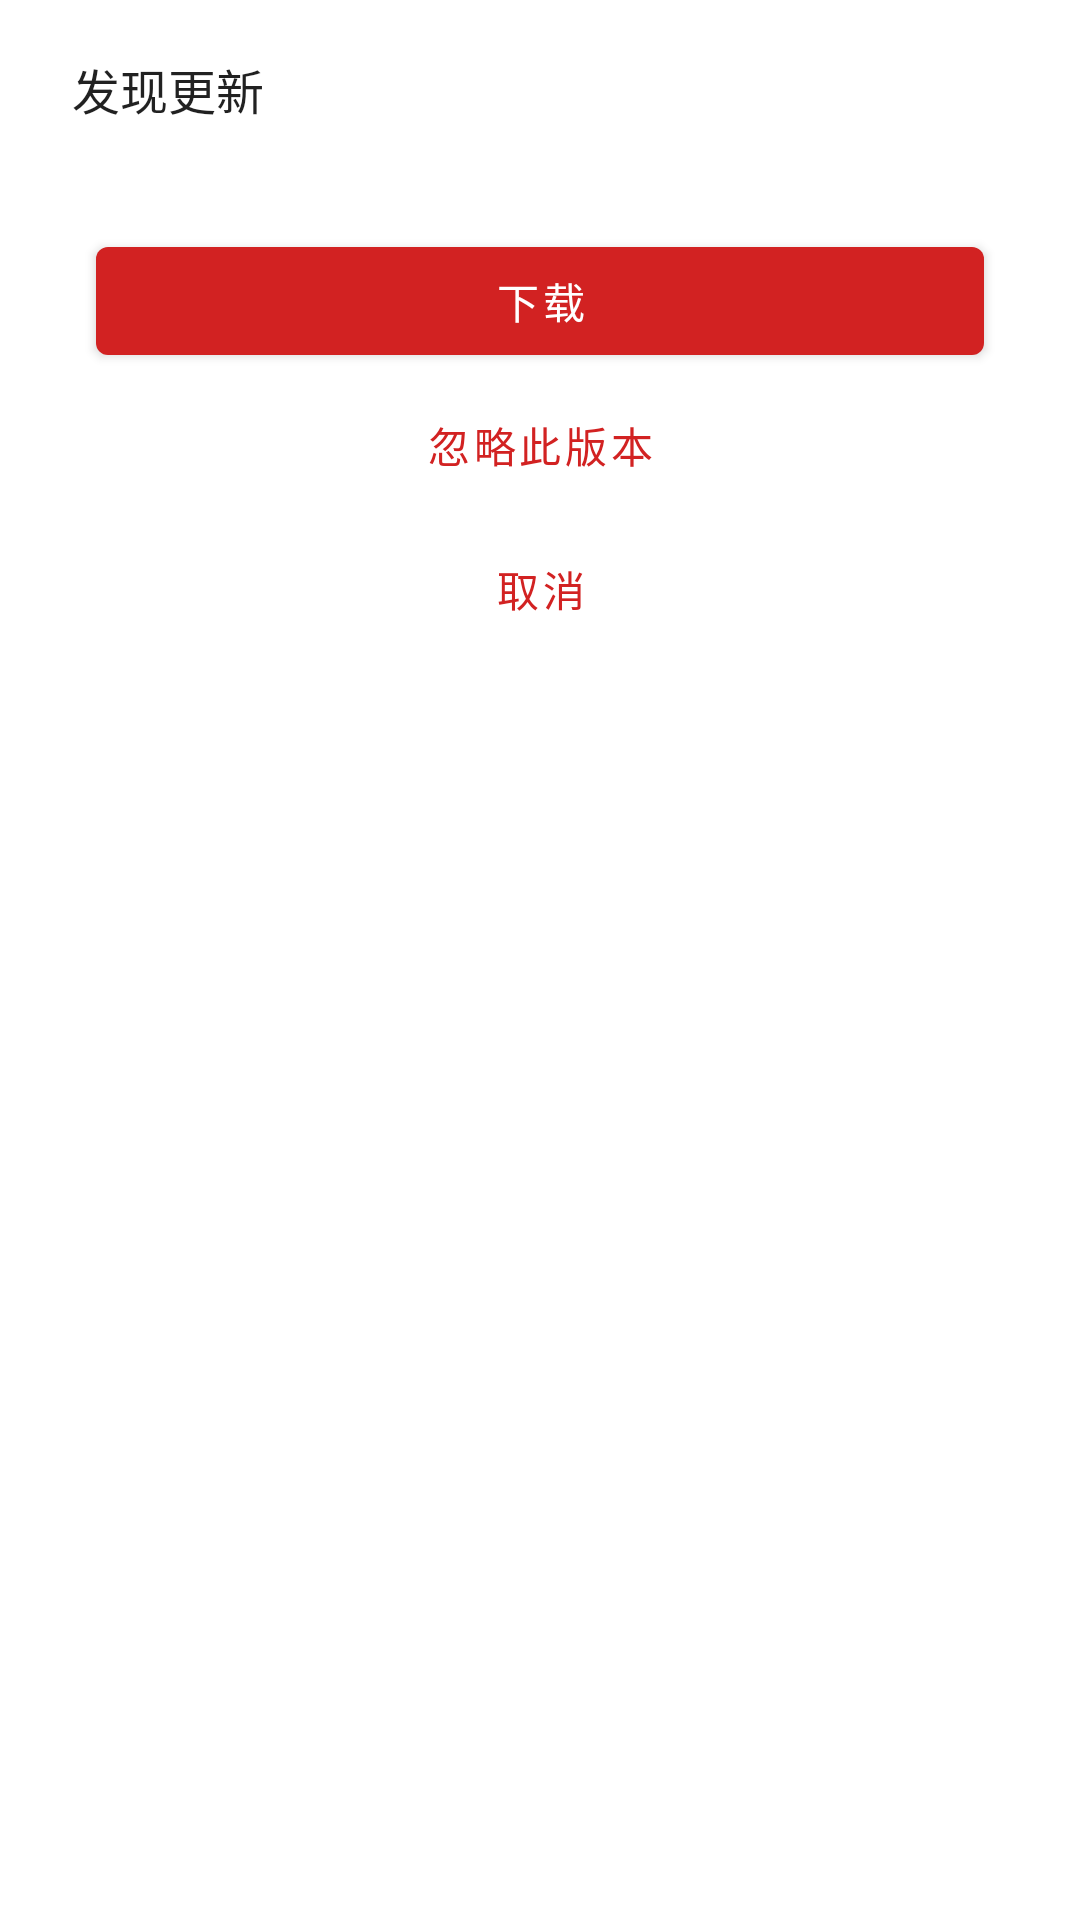

Write the Android layout XML for this screen, with the resource values it uses.
<!-- AndroidManifest.xml: application theme AppTheme -->
<!-- res/layout/activity_update_dialog.xml -->
<?xml version="1.0" encoding="utf-8"?>
<LinearLayout xmlns:android="http://schemas.android.com/apk/res/android"
    android:layout_width="match_parent"
    android:layout_height="match_parent"
    android:orientation="vertical"
    android:paddingStart="@dimen/horizontal_padding_dialog"
    android:paddingTop="@dimen/horizontal_padding"
    android:paddingEnd="@dimen/horizontal_padding_dialog"
    android:paddingBottom="@dimen/dialog_bottom_padding">

    <TextView
        android:layout_width="match_parent"
        android:layout_height="wrap_content"
        android:layout_marginTop="2dp"
        android:layout_marginBottom="8dp"
        android:fontFamily="sans-serif-medium"
        android:text="@string/update_found"
        android:textColor="?android:textColorPrimary"
        android:textSize="16sp" />

    <TextView
        android:id="@+id/update_info_text"
        android:layout_width="match_parent"
        android:layout_height="wrap_content" />

    <com.google.android.material.button.MaterialButton
        android:id="@+id/btn_update"
        style="@style/AppTheme.MaterialButton"
        android:layout_width="match_parent"
        android:layout_height="wrap_content"
        android:layout_marginStart="8dp"
        android:layout_marginTop="8dp"
        android:layout_marginEnd="8dp"
        android:text="@string/update_download" />

    <com.google.android.material.button.MaterialButton
        android:id="@+id/btn_ignore"
        style="@style/AppTheme.DialogButton"
        android:layout_width="match_parent"
        android:layout_height="wrap_content"
        android:layout_marginStart="8dp"
        android:layout_marginEnd="8dp"
        android:text="@string/ignore_version" />

    <com.google.android.material.button.MaterialButton
        android:id="@+id/btn_cancel"
        style="@style/AppTheme.DialogButton"
        android:layout_width="match_parent"
        android:layout_height="wrap_content"
        android:layout_marginStart="8dp"
        android:layout_marginEnd="8dp"
        android:text="@string/cancel" />

</LinearLayout>
<!-- resources referenced by this layout -->
<resources>
  <dimen name="dialog_bottom_padding">6dp</dimen>
  <dimen name="horizontal_padding">16dp</dimen>
  <dimen name="horizontal_padding_dialog">24dp</dimen>
  <string name="cancel">取消</string>
  <string name="ignore_version">忽略此版本</string>
  <string name="update_download">下载</string>
  <string name="update_found">发现更新</string>
  <style name="AppTheme.DialogButton" parent="Widget.MaterialComponents.Button.TextButton.Dialog">
          <item name="rippleColor">?colorSecondary</item>
          <item name="android:textColor">?colorSecondary</item>
          <item name="iconTint">?colorSecondary</item>
      </style>
  <style name="AppTheme.MaterialButton" parent="Widget.MaterialComponents.Button">
          <item name="backgroundTint">@color/material_btn_bg_color</item>
      </style>
  <style name="AppTheme" parent="AppBaseTheme" />
  <dimen name="ambient_shadow_alpha">0.029</dimen>
  <dimen name="spot_shadow_alpha">0.09</dimen>
  <style name="AppBaseTheme.ActionBar" parent="Widget.AppCompat.ActionBar.Solid">
          <item name="background">?actionBarColor</item>
      </style>
  <style name="AppBaseTheme.ActionBar.Theme" parent="ThemeOverlay.MaterialComponents.ActionBar">
          <item name="colorControlNormal">@color/colorPrimary_white</item>
      </style>
  <color name="colorPrimary_white">#d22222</color>
  <color name="colorPrimaryVariant_white">#f5f5f5</color>
  <color name="colorSecondary_white">#d22222</color>
  <color name="colorSecondaryVariant_white">#990000</color>
  <color name="colorOnPrimary_white">#ffffff</color>
  <color name="colorOnSecondary_white">#ffffff</color>
  <style name="AppTheme.MaterialDialogTheme" parent="ThemeOverlay.MaterialComponents.MaterialAlertDialog">
          <item name="buttonBarPositiveButtonStyle">@style/AppTheme.DialogButton</item>
          <item name="buttonBarNegativeButtonStyle">@style/AppTheme.DialogButton</item>
          <item name="buttonBarNeutralButtonStyle">@style/AppTheme.DialogButton</item>
      </style>
  <style name="AppTheme.TextInput" parent="Widget.MaterialComponents.TextInputLayout.FilledBox">
          <item name="boxBackgroundColor">@color/dialogBackgroundColor_white</item>
          <item name="hintTextColor">?colorSecondary</item>
          <item name="boxStrokeColor">@color/material_filled_stroke_color</item>
      </style>
  <color name="comment_reply_bg_light">#fefcf4</color>
  <color name="menuTextLight">#757575</color>
  <color name="colorActionBarBackground_white">#f5f5f5</color>
  <color name="dialogBackgroundColor_white">#ffffff</color>
</resources>
